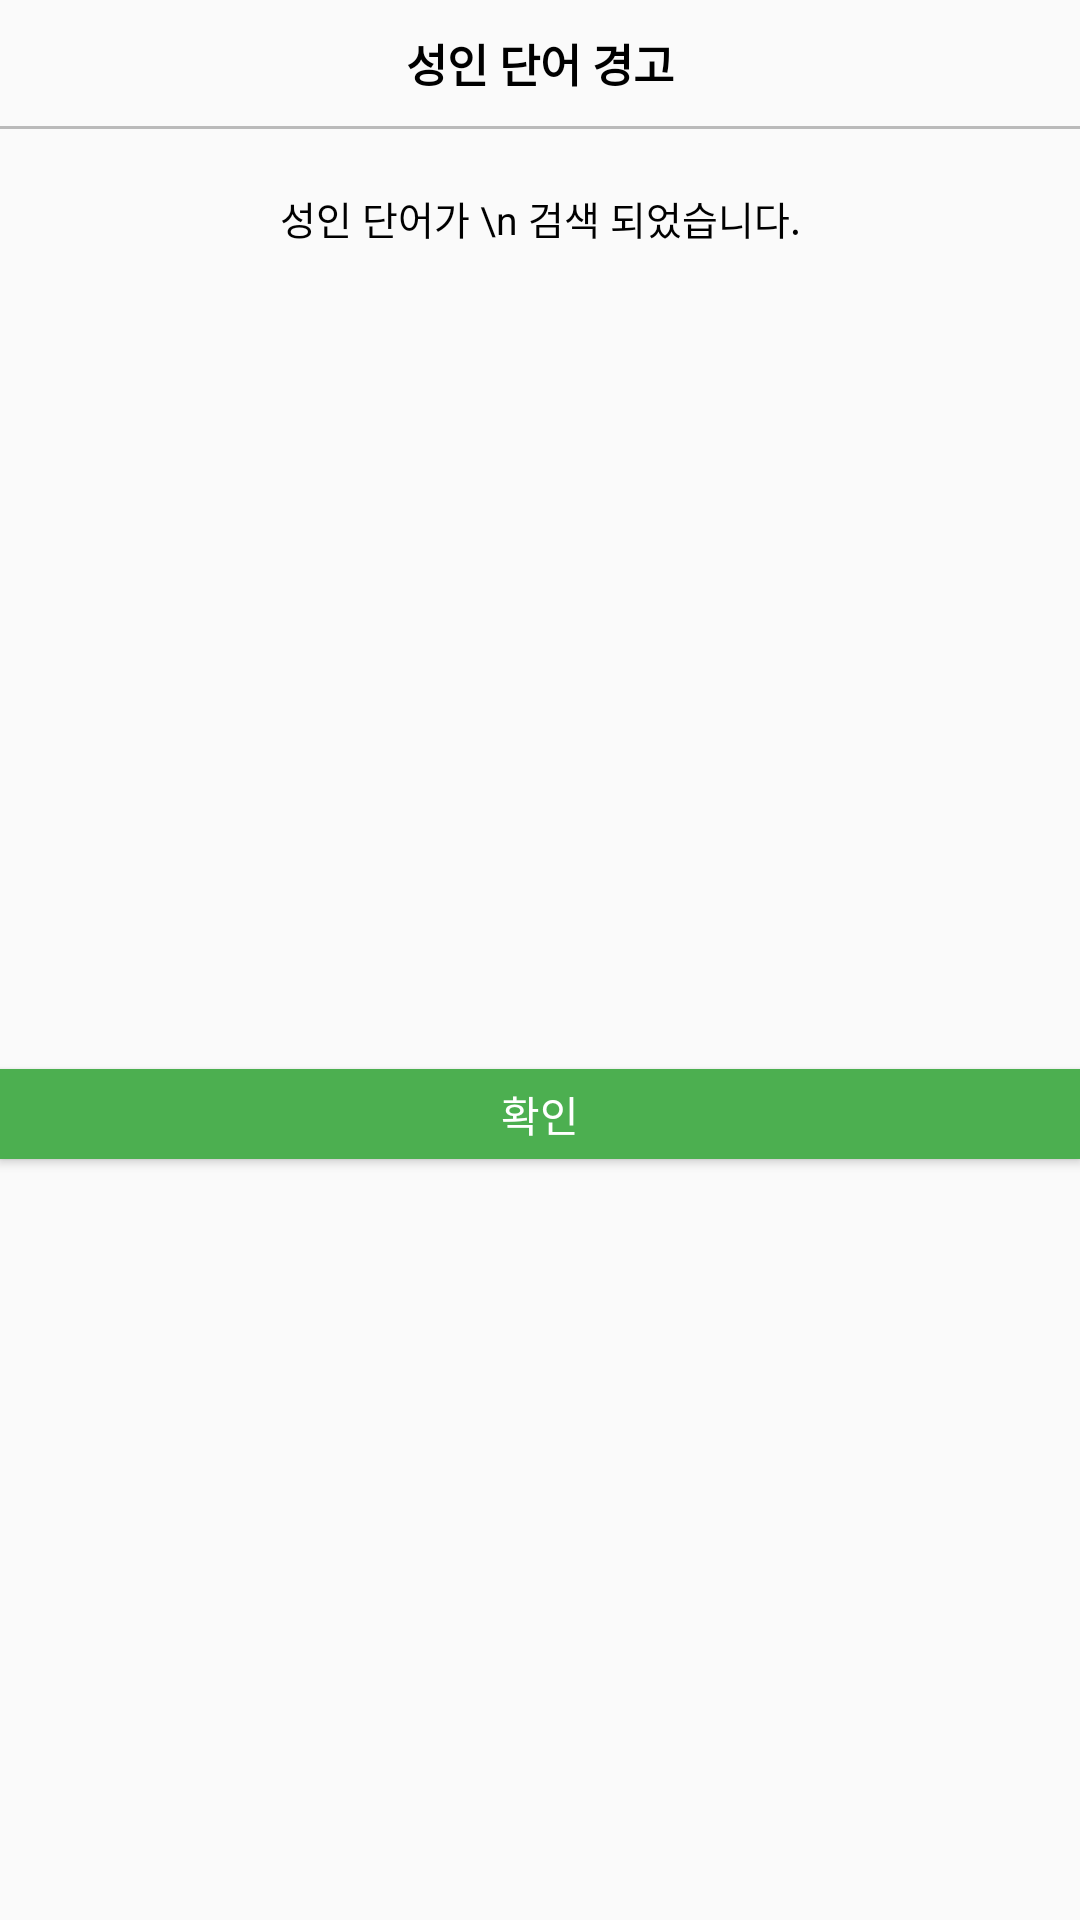

Layout XML and referenced resources for this Android screen:
<!-- AndroidManifest.xml: application theme Theme.SearchStudy -->
<!-- res/layout/fragment_adult_warning_dialog.xml -->
<?xml version="1.0" encoding="utf-8"?>
<androidx.constraintlayout.widget.ConstraintLayout xmlns:android="http://schemas.android.com/apk/res/android"
    xmlns:app="http://schemas.android.com/apk/res-auto"
    android:layout_width="200dp"
    android:layout_height="wrap_content">

    <TextView
        android:id="@+id/tv_title"
        android:layout_width="wrap_content"
        android:layout_height="wrap_content"
        android:layout_marginTop="10dp"
        android:text="성인 단어 경고"
        android:textSize="15dp"
        android:textStyle="bold"
        android:textColor="@android:color/black"
        app:layout_constraintEnd_toEndOf="parent"
        app:layout_constraintStart_toStartOf="parent"
        app:layout_constraintTop_toTopOf="parent" />
    <View
        android:id="@+id/v_title"
        android:layout_width="match_parent"
        android:layout_height="1dp"
        android:layout_marginTop="10dp"
        app:layout_constraintTop_toBottomOf="@id/tv_title"
        android:background="@color/clr_BABABA" />

    <TextView
        android:id="@+id/tv_content"
        android:layout_width="wrap_content"
        android:layout_height="wrap_content"
        android:text="성인 단어가 \n 검색 되었습니다."
        android:gravity="center"
        android:layout_marginTop="20dp"
        android:textColor="@android:color/black"
        android:textSize="13dp"
        android:maxLines="2"
        app:layout_constraintEnd_toEndOf="parent"
        app:layout_constraintStart_toStartOf="parent"
        app:layout_constraintTop_toBottomOf="@+id/v_title" />

    <androidx.appcompat.widget.AppCompatButton
        android:id="@+id/btn_check"
        android:layout_width="0dp"
        android:layout_height="30dp"
        android:background="@color/clr_4CAF50"
        android:layout_marginTop="20dp"
        android:text="확인"
        android:textColor="@color/white"
        app:layout_constraintBottom_toBottomOf="parent"
        app:layout_constraintEnd_toEndOf="parent"
        app:layout_constraintStart_toStartOf="parent"
        app:layout_constraintTop_toBottomOf="@id/tv_content" />
</androidx.constraintlayout.widget.ConstraintLayout>
<!-- resources referenced by this layout -->
<resources>
  <color name="clr_4CAF50">#4CAF50</color>
  <color name="clr_BABABA">#BABABA</color>
  <color name="white">#FFFFFFFF</color>
  <style name="Theme.SearchStudy" parent="Theme.AppCompat.Light.DarkActionBar">
          
          <item name="colorPrimary">@color/purple_500</item>
          <item name="colorPrimaryVariant">@color/purple_700</item>
          <item name="colorOnPrimary">@color/white</item>
          
          <item name="colorSecondary">@color/teal_200</item>
          <item name="colorSecondaryVariant">@color/teal_700</item>
          <item name="colorOnSecondary">@color/black</item>
          
          <item name="android:statusBarColor" tools:targetApi="l">?attr/colorPrimaryVariant</item>
          
          <item name="windowNoTitle">true</item>
  
      </style>
  <color name="purple_500">#FF6200EE</color>
  <color name="purple_700">#FF3700B3</color>
  <color name="teal_200">#FF03DAC5</color>
  <color name="teal_700">#FF018786</color>
  <color name="black">#FF000000</color>
</resources>
